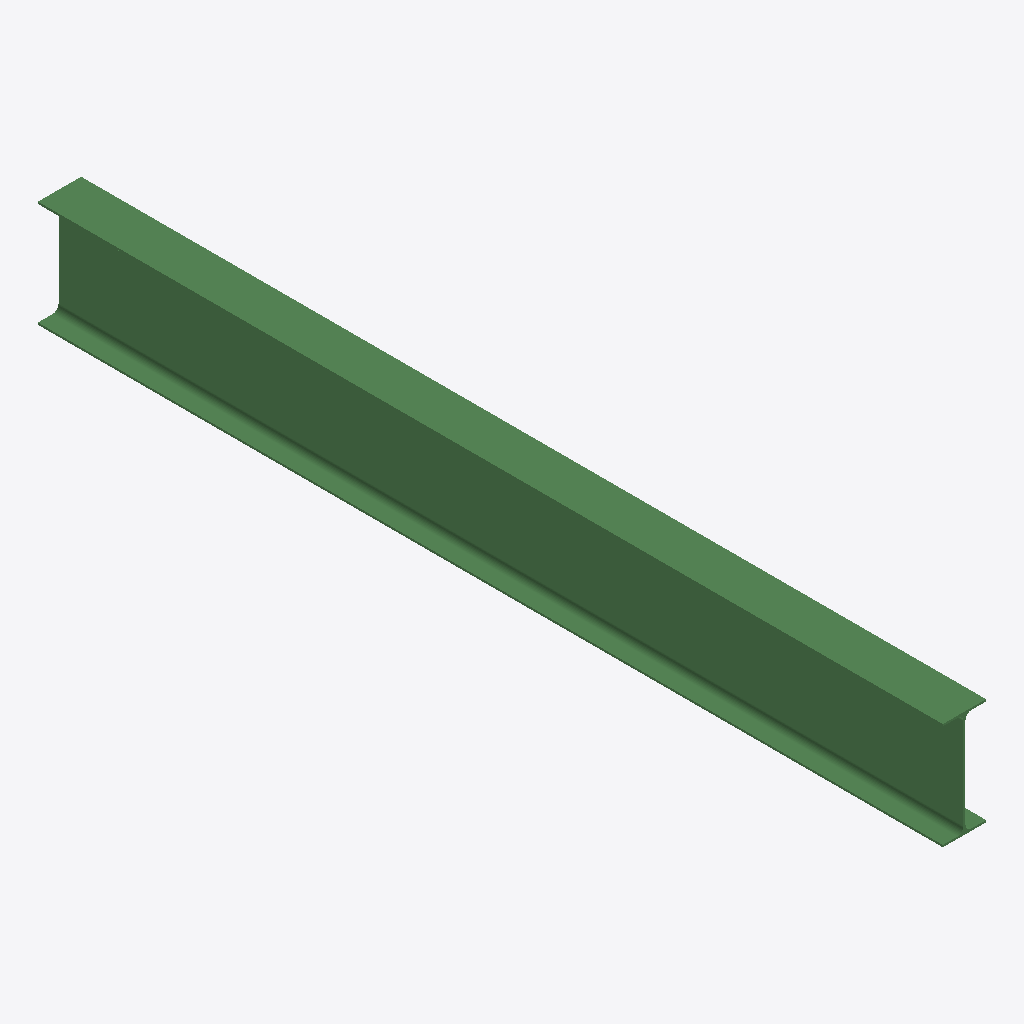
Isometric view of an IFC building model (IFC-SPF (STEP), schema IFC2X3, length unit unknown), seen from the south-west, elements coloured by IFC class: 1 beam (green).
Extent 4.0 m × 83.8 m × 9.9 m (x, y, z). Elements (1): 1 IfcBeam.

HEADER;
FILE_DESCRIPTION(('ViewDefinition [CoordinationView]'),'2;1');
FILE_NAME('','2017-01-12T14:42:01',(''),(''),'Xbim File Processor version 3.2.0.0','Xbim version 3.2.0.0','');
FILE_SCHEMA(('IFC2X3'));
ENDSEC;
DATA;
#404980=IFCBEAM('2PS0Cf1DPDXQTIEtD4wQzc',#533255,'-','Assembly??','W10x12',#567180,#435961,$);
ENDSEC;
